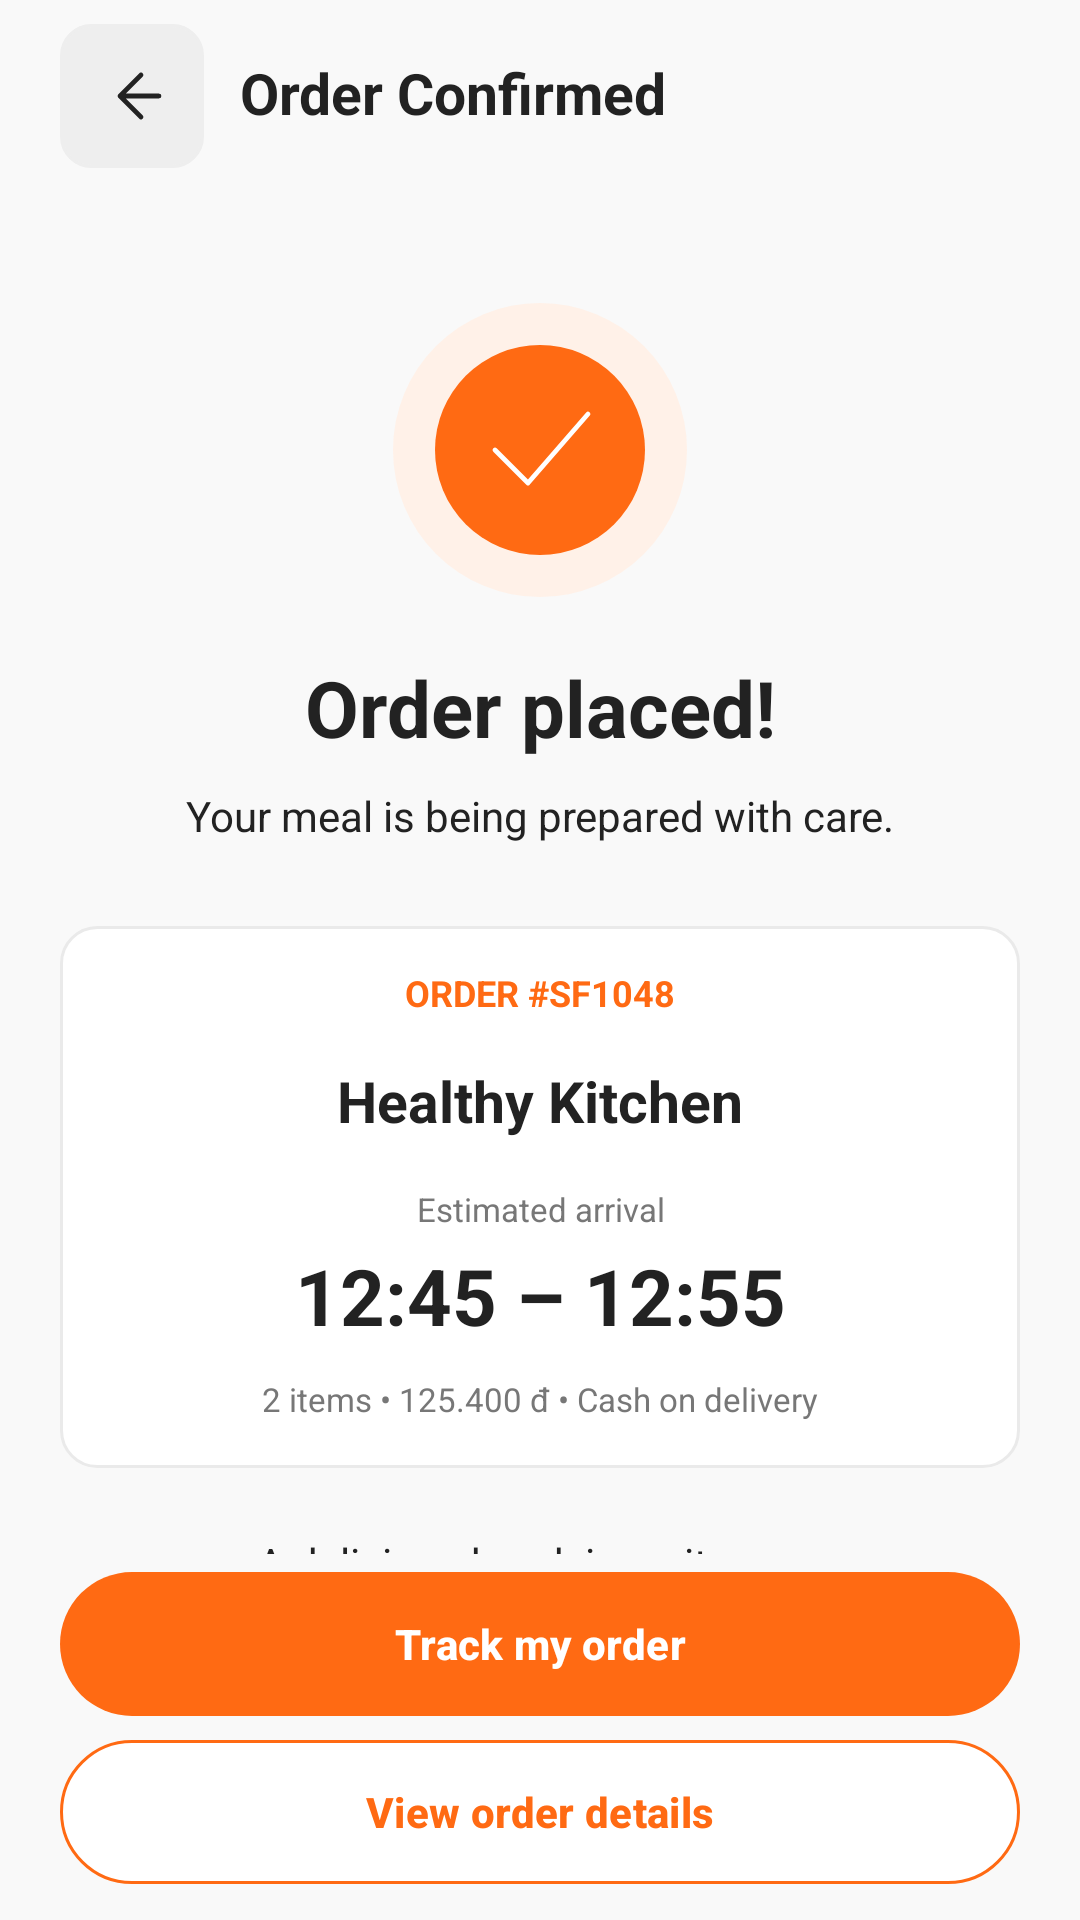

Here is an Android app screen rendered from its layout file. Give the layout XML and the strings, colors and styles it references.
<!-- AndroidManifest.xml: application theme Theme.SmartFoodDelivery -->
<!-- res/layout/tv5_scr_19_success.xml -->
<?xml version='1.0' encoding='utf-8'?>
<androidx.constraintlayout.widget.ConstraintLayout xmlns:android="http://schemas.android.com/apk/res/android" xmlns:app="http://schemas.android.com/apk/res-auto" xmlns:tools="http://schemas.android.com/tools" android:id="@+id/tv5_root" android:layout_width="match_parent" android:layout_height="match_parent" android:background="@color/tv5_background" tools:context=".tv5.Tv5ScreenActivity">
    <LinearLayout android:layout_width="0dp" android:layout_height="64dp" android:orientation="horizontal" android:gravity="center_vertical" android:id="@+id/tv5_toolbar" android:paddingHorizontal="20dp" app:layout_constraintTop_toTopOf="parent" app:layout_constraintStart_toStartOf="parent" app:layout_constraintEnd_toEndOf="parent">
        <ImageButton android:id="@+id/tv5_back" android:layout_width="48dp" android:layout_height="48dp" android:background="@drawable/tv5_bg_back" android:src="@drawable/tv5_ic_back" android:padding="14dp" android:contentDescription="@string/tv5_text_025" />
        <TextView style="@style/TV5.Heading" android:text="@string/tv5_text_066" android:layout_width="0dp" android:layout_weight="1" android:layout_marginStart="12dp" />
    </LinearLayout>
    <LinearLayout android:layout_width="0dp" android:layout_height="wrap_content" android:orientation="vertical" android:id="@+id/tv5_footer" app:layout_constraintBottom_toBottomOf="parent" app:layout_constraintStart_toStartOf="parent" app:layout_constraintEnd_toEndOf="parent" android:paddingHorizontal="20dp" android:paddingBottom="10dp">
        <com.google.android.material.button.MaterialButton style="@style/TV5.Button" android:text="@string/tv5_text_067" />
        <com.google.android.material.button.MaterialButton style="@style/TV5.OutlineButton" android:text="@string/tv5_text_068" />
    </LinearLayout>
    <androidx.core.widget.NestedScrollView android:id="@+id/tv5_scroll" android:layout_width="0dp" android:layout_height="0dp" android:fillViewport="true" android:clipToPadding="false" app:layout_constraintTop_toBottomOf="@id/tv5_toolbar" app:layout_constraintBottom_toTopOf="@id/tv5_footer" app:layout_constraintStart_toStartOf="parent" app:layout_constraintEnd_toEndOf="parent">
        <LinearLayout android:layout_width="match_parent" android:layout_height="wrap_content" android:orientation="vertical" android:paddingHorizontal="20dp" android:paddingTop="12dp" android:paddingBottom="20dp">
            <Space android:layout_width="1dp" android:layout_height="24dp" />
            <ImageView android:layout_width="100dp" android:layout_height="100dp" android:src="@drawable/tv5_ic_success" android:importantForAccessibility="no" android:layout_gravity="center_horizontal" />
            <Space android:layout_width="1dp" android:layout_height="22dp" />
            <TextView style="@style/TV5.Hero" android:text="@string/tv5_text_059" android:gravity="center" />
            <TextView style="@style/TV5.Body" android:text="@string/tv5_text_060" android:gravity="center" android:layout_marginTop="12dp" />
            <Space android:layout_width="1dp" android:layout_height="28dp" />
            <LinearLayout android:layout_width="match_parent" android:layout_height="wrap_content" android:orientation="vertical" android:background="@drawable/tv5_bg_card" android:padding="16dp" android:layout_marginBottom="12dp">
                <TextView style="@style/TV5.Accent" android:text="@string/tv5_text_061" android:gravity="center" />
                <TextView style="@style/TV5.Heading" android:text="@string/tv5_text_009" android:gravity="center" android:layout_marginTop="18dp" />
                <TextView style="@style/TV5.Small" android:text="@string/tv5_text_062" android:gravity="center" android:layout_marginTop="18dp" />
                <TextView style="@style/TV5.Hero" android:text="@string/tv5_text_063" android:gravity="center" android:layout_marginTop="8dp" />
                <TextView style="@style/TV5.Small" android:text="@string/tv5_text_064" android:gravity="center" android:layout_marginTop="12dp" />
            </LinearLayout>
            <Space android:layout_width="1dp" android:layout_height="12dp" />
            <TextView style="@style/TV5.Body" android:text="@string/tv5_text_065" android:gravity="center" />
        </LinearLayout>
    </androidx.core.widget.NestedScrollView>
</androidx.constraintlayout.widget.ConstraintLayout>
<!-- resources referenced by this layout -->
<resources>
  <color name="tv5_background">#F9F9F9</color>
  <!-- drawable tv5_bg_back (drawable) -->
  <?xml version='1.0' encoding='utf-8'?>
  <shape xmlns:android="http://schemas.android.com/apk/res/android" android:shape="rectangle">
      <solid android:color="#EEEEEE" />
      <corners android:radius="10dp" />
      <stroke android:width="1dp" android:color="#EEEEEE" />
  </shape>
  <!-- drawable tv5_bg_card (drawable) -->
  <?xml version='1.0' encoding='utf-8'?>
  <shape xmlns:android="http://schemas.android.com/apk/res/android" android:shape="rectangle">
      <solid android:color="#FFFFFF" />
      <corners android:radius="12dp" />
      <stroke android:width="1dp" android:color="#EAEAEA" />
  </shape>
  <!-- drawable tv5_ic_back (drawable) -->
  <?xml version='1.0' encoding='utf-8'?>
  <vector xmlns:android="http://schemas.android.com/apk/res/android" android:width="24dp" android:height="24dp" android:viewportWidth="24" android:viewportHeight="24">
      <path android:pathData="M15,5 L8,12 L15,19 M8,12 L21,12" android:fillColor="#00000000" android:strokeColor="#222222" android:strokeWidth="1.6" android:strokeLineCap="round" android:strokeLineJoin="round" />
  </vector>
  <string name="tv5_text_009">"Healthy Kitchen"</string>
  <string name="tv5_text_025">"Back"</string>
  <string name="tv5_text_059">"Order placed!"</string>
  <string name="tv5_text_060">"Your meal is being prepared with care."</string>
  <string name="tv5_text_061">"ORDER #SF1048"</string>
  <string name="tv5_text_062">"Estimated arrival"</string>
  <string name="tv5_text_063">"12:45 – 12:55"</string>
  <string name="tv5_text_064">"2 items • 125.400 đ • Cash on delivery"</string>
  <string name="tv5_text_065">"A delicious break is on its way."</string>
  <string name="tv5_text_066">"Order Confirmed"</string>
  <string name="tv5_text_067">"Track my order"</string>
  <string name="tv5_text_068">"View order details"</string>
  <style name="TV5.Accent" parent="TV5.Body">
          <item name="android:textSize">12sp</item>
          <item name="android:textStyle">bold</item>
          <item name="android:textColor">@color/tv5_orange</item>
      </style>
  <style name="TV5.Body" parent="">
          <item name="android:layout_width">match_parent</item>
          <item name="android:layout_height">wrap_content</item>
          <item name="android:textSize">14sp</item>
          <item name="android:textColor">@color/tv5_ink</item>
          <item name="android:fontFamily">sans</item>
          <item name="android:includeFontPadding">false</item>
          <item name="android:lineSpacingExtra">2dp</item>
      </style>
  <style name="TV5.Heading" parent="TV5.Body">
          <item name="android:textSize">19sp</item>
          <item name="android:textStyle">bold</item>
          <item name="android:textColor">@color/tv5_ink</item>
      </style>
  <style name="TV5.Hero" parent="TV5.Body">
          <item name="android:textSize">26sp</item>
          <item name="android:textStyle">bold</item>
          <item name="android:textColor">@color/tv5_ink</item>
      </style>
  <style name="TV5.OutlineButton" parent="TV5.Button">
          <item name="android:textColor">@color/tv5_orange</item>
          <item name="backgroundTint">@color/tv5_white</item>
          <item name="strokeColor">@color/tv5_orange</item>
          <item name="strokeWidth">1dp</item>
      </style>
  <style name="TV5.Small" parent="TV5.Body">
          <item name="android:textSize">11sp</item>
          <item name="android:textStyle">normal</item>
          <item name="android:textColor">@color/tv5_muted</item>
      </style>
  <color name="tv5_orange">#FF6A13</color>
  <color name="tv5_ink">#222222</color>
  <color name="tv5_white">#FFFFFF</color>
  <color name="tv5_muted">#777777</color>
  <color name="brand_primary">#FF6A13</color>
  <color name="brand_primary_dark">#E05505</color>
  <color name="bg_screen">#F9F9F9</color>
</resources>
